6-way image classification set "processed" from GitHub (Diyaa-123/AutoYeildAI); label vocabulary: center defect, edge ring defect, local defect, clean wafer, random defect, scratch defect.

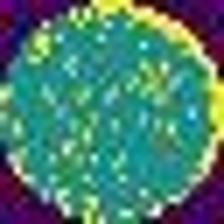
Label: edge ring defect

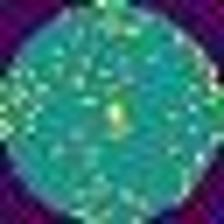
Label: center defect

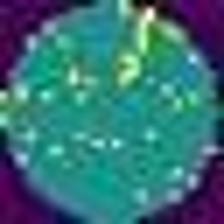
Label: scratch defect

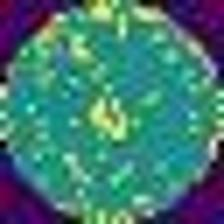
Label: center defect

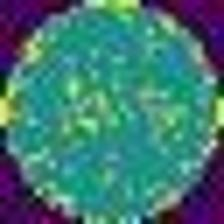
Label: clean wafer

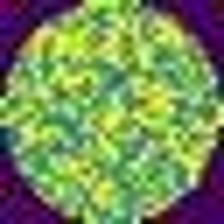
Label: random defect
